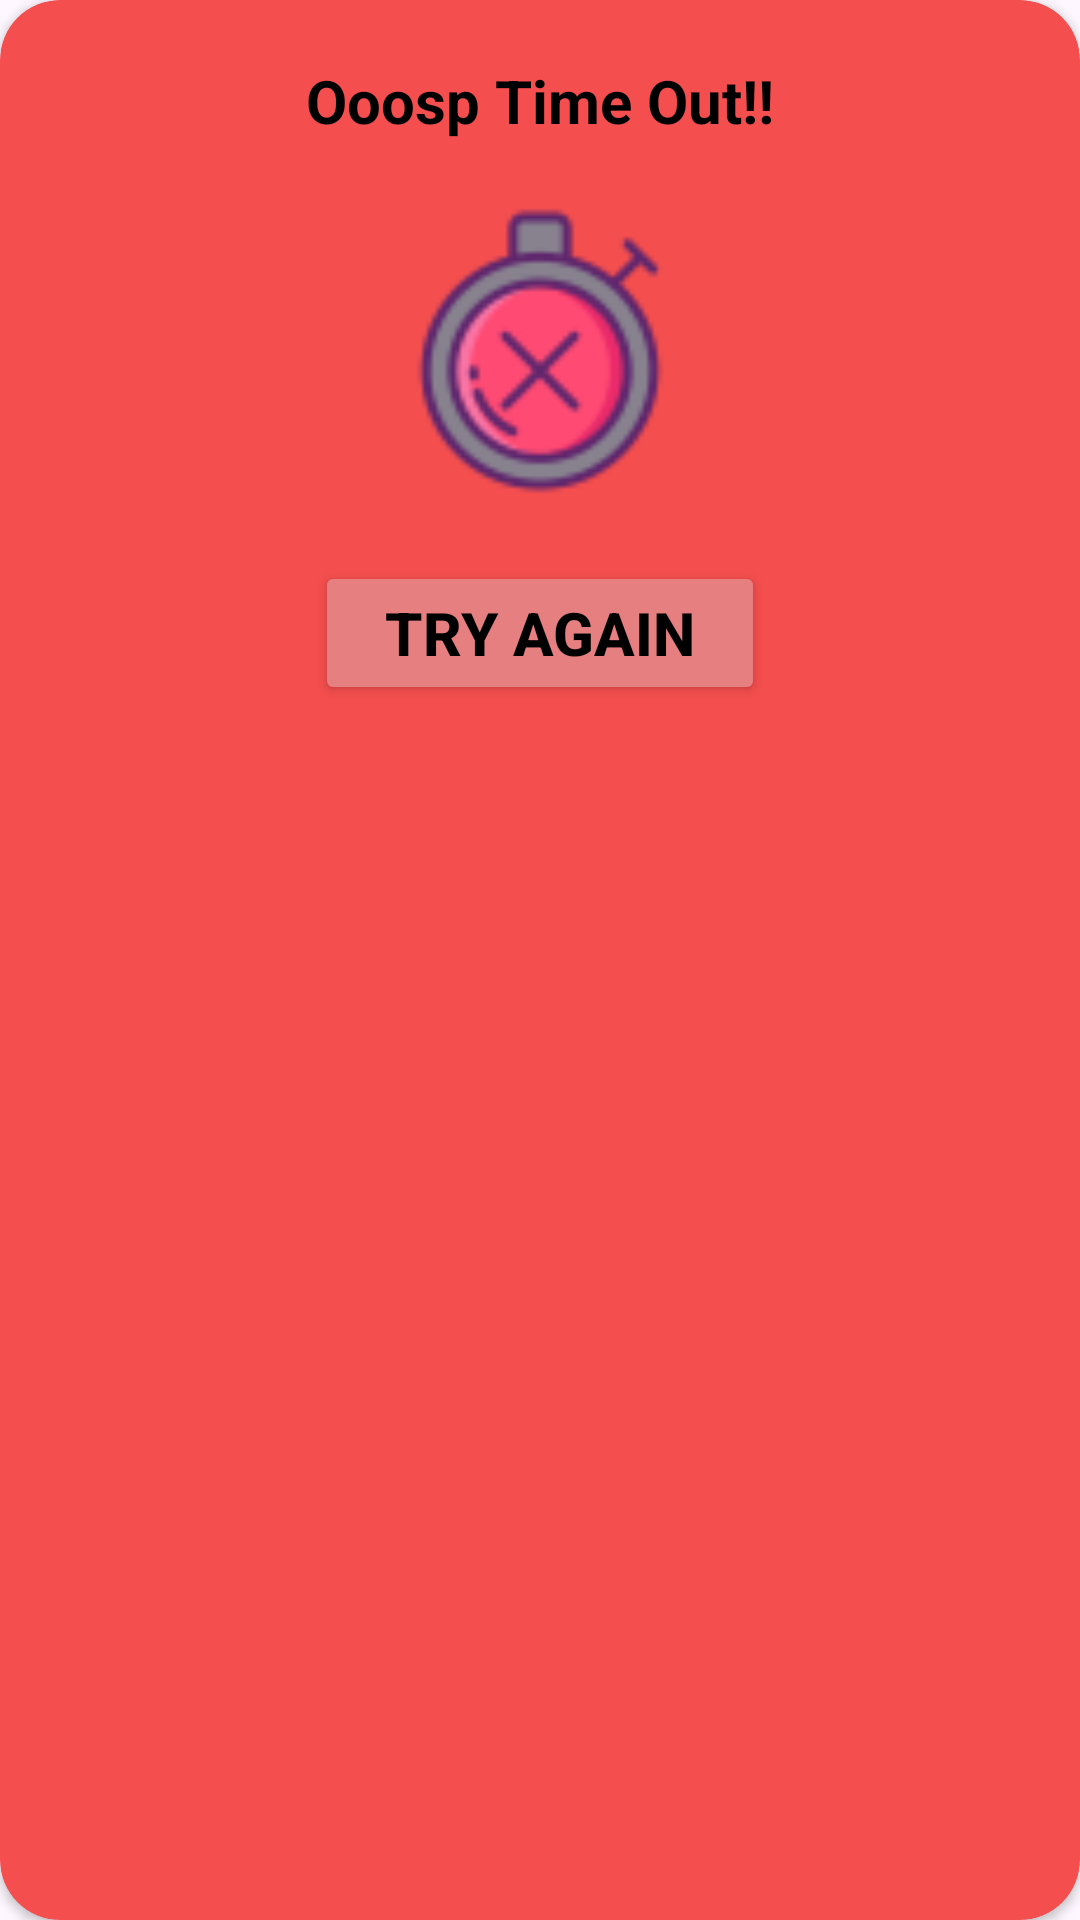

Produce the Android XML layout that renders to this screen, including the resource entries it uses.
<!-- AndroidManifest.xml: application theme Theme.LetsQuiz -->
<!-- res/layout/time_out_d.xml -->
<?xml version="1.0" encoding="utf-8"?>
<androidx.cardview.widget.CardView xmlns:android="http://schemas.android.com/apk/res/android"
    android:layout_width="350dp"
    xmlns:app="http://schemas.android.com/apk/res-auto"
    android:backgroundTint="#F44E4E"
    android:id="@+id/custom_card"
    android:layout_height="250dp"
    app:cardCornerRadius="20dp"
    android:elevation="25dp"
    android:layout_gravity="center">
    <RelativeLayout
        android:layout_width="match_parent"
        android:layout_height="match_parent">
        <TextView
            android:layout_width="wrap_content"
            android:layout_height="wrap_content"
            android:text="Ooosp Time Out!!"
            android:layout_centerHorizontal="true"
            android:textSize="20dp"
            android:textStyle="bold"
            android:textColor="@color/black"
            android:layout_marginTop="20dp"
            android:id="@+id/timeO"
            />
        <ImageView
            android:id="@+id/out"
            android:layout_width="100dp"
            android:layout_height="100dp"
            android:layout_centerHorizontal="true"
            android:layout_below="@+id/timeO"
            android:layout_marginTop="20dp"
            android:src="@drawable/time_out"
            />
        <Button
            android:layout_width="150dp"
            android:layout_height="wrap_content"
            android:layout_below="@id/out"
            android:layout_centerHorizontal="true"
            android:layout_marginTop="20dp"
            android:backgroundTint="#E67F7F"
            android:text="Try Again"
            android:textStyle="bold"
            android:textSize="20sp"
            android:textColor="@color/black"
            android:id="@+id/try_btn"
            />

</RelativeLayout>

</androidx.cardview.widget.CardView>
<!-- resources referenced by this layout -->
<resources>
  <color name="black">#FF000000</color>
  <!-- drawable time_out: png bitmap (drawable, 3349 bytes) -->
  <style name="Theme.LetsQuiz" parent="Base.Theme.LetsQuiz" />
  <style name="Base.Theme.LetsQuiz" parent="Theme.Material3.DayNight.NoActionBar">
          
          
      </style>
</resources>
